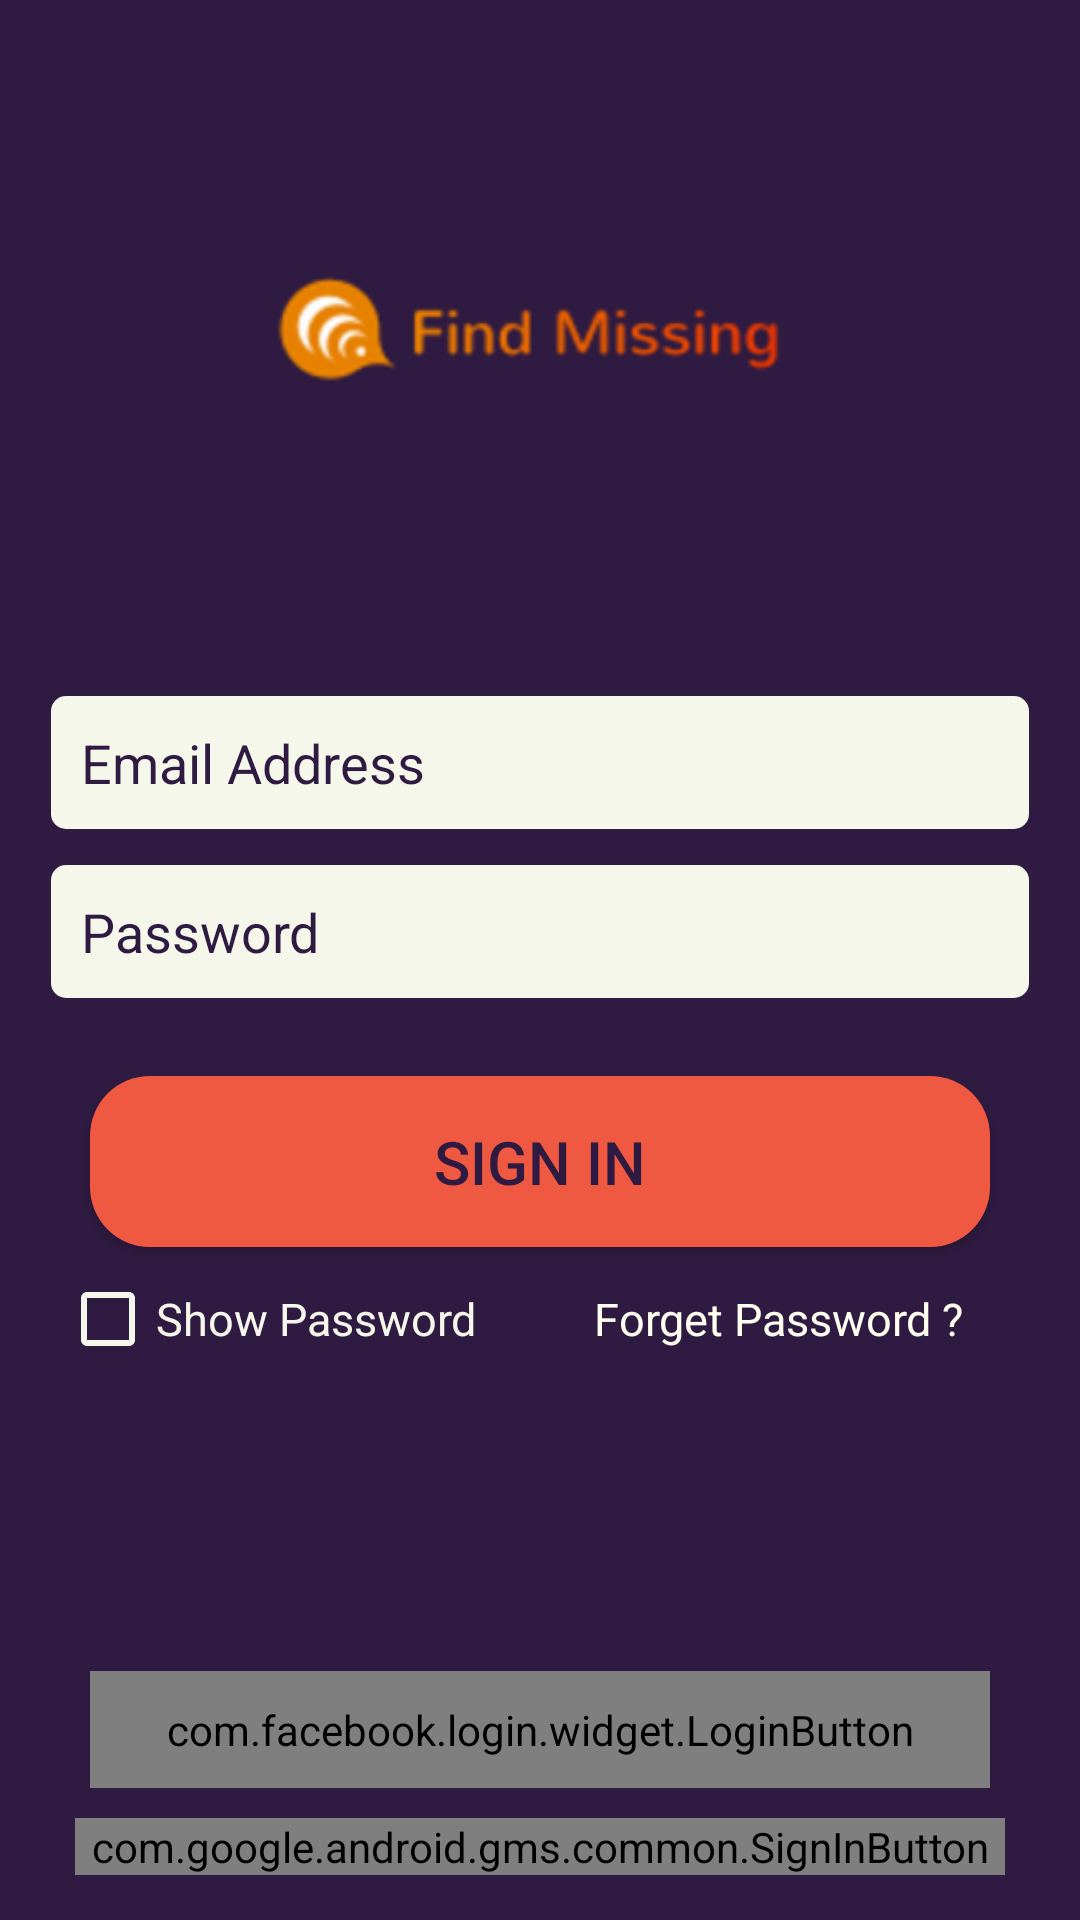

Write the Android layout XML for this screen, with the resource values it uses.
<!-- AndroidManifest.xml: application theme AppTheme -->
<!-- res/layout/activity_login.xml -->
<?xml version="1.0" encoding="utf-8"?>
<RelativeLayout xmlns:android="http://schemas.android.com/apk/res/android"
    xmlns:tools="http://schemas.android.com/tools"
    xmlns:facebook="http://schemas.android.com/apk/res-auto"
    android:id="@+id/activity_login"
    android:layout_width="match_parent"
    android:layout_height="match_parent"
    tools:context="com.example.mahmoudheshmat.missing.Activites.login"
    android:background="@color/move">

    <ImageView
        android:src="@drawable/missing_logo"
        android:layout_width="match_parent"
        android:layout_height="220dp"
        android:id="@+id/imageView2" />

    <LinearLayout
        android:layout_below="@+id/imageView2"
        android:id="@+id/passwordLayout"
        android:layout_width="match_parent"
        android:layout_height="wrap_content"
        android:orientation="vertical">

        <EditText
            android:layout_marginTop="12dp"
            android:layout_width="match_parent"
            android:layout_height="wrap_content"
            android:inputType="textEmailAddress"
            android:layout_marginLeft="17dp"
            android:layout_marginRight="17dp"
            android:hint="@string/emailAddress"
            android:id="@+id/email"
            android:textColorHint="@color/move"
            android:background="@drawable/angel"
            android:padding="10dp"/>

        <EditText
            android:layout_width="match_parent"
            android:layout_height="wrap_content"
            android:layout_marginTop="12dp"
            android:inputType="textPassword"
            android:hint="@string/password"
            android:layout_marginLeft="17dp"
            android:layout_marginRight="17dp"
            android:layout_centerHorizontal="true"
            android:id="@+id/password"
            android:textColorHint="@color/move"
            android:background="@drawable/angel"
            android:padding="10dp" />


        <Button
            android:text="@string/login"
            android:layout_width="match_parent"
            android:layout_height="wrap_content"
            android:layout_marginTop="26dp"
            android:id="@+id/login"
            android:onClick="login"
            android:background="@drawable/circliangeleft"
            android:padding="15dp"
            android:layout_marginLeft="30dp"
            android:layout_marginRight="30dp"
            android:textColor="@color/move"
            android:textSize="20dp" />

        <LinearLayout
            android:layout_marginTop="8dp"
            android:layout_width="fill_parent"
            android:layout_height="wrap_content"
            android:orientation="horizontal">

            <CheckBox
                android:id="@+id/show_hide_password"
                android:layout_width="wrap_content"
                android:layout_height="wrap_content"
                android:layout_marginLeft="@dimen/dim20"
                android:textColor="@color/white"
                android:textSize="15sp"
                android:text="@string/show_password"
                android:buttonTint="@color/white" />

            <TextView
                android:id="@+id/forgot_password"
                android:layout_width="wrap_content"
                android:layout_height="wrap_content"
                android:layout_weight="1"
                android:gravity="center"
                android:text="@string/forgetPassword"
                android:textColor="@color/Ivory"
                android:textSize="15dp" />
        </LinearLayout>

    </LinearLayout>




    <LinearLayout
        android:orientation="vertical"
        android:layout_width="match_parent"
        android:layout_height="wrap_content"
        android:id="@+id/linearLayout"
        android:layout_alignParentBottom="true"
        android:layout_alignParentStart="true"
        android:layout_marginBottom="15dp">


        <com.facebook.login.widget.LoginButton
            android:id="@+id/login_button"
            android:layout_width="match_parent"
            android:layout_height="wrap_content"
            android:layout_marginLeft="30dp"
            android:layout_marginRight="30dp"
            android:paddingTop="10dp"
            android:paddingBottom="10dp"
            style="@style/FacebookLoginButton" />


        <com.google.android.gms.common.SignInButton
            android:id="@+id/sign_in_button"
            android:layout_width="match_parent"
            android:layout_height="wrap_content"
            android:layout_marginTop="10dp"
            android:layout_marginLeft="25dp"
            android:layout_marginRight="25dp" />

    </LinearLayout>

</RelativeLayout>
<!-- resources referenced by this layout -->
<resources>
  <color name="Ivory">#FFFFF0</color>
  <color name="move">#2F1B41</color>
  <color name="white">#F6F7EB</color>
  <dimen name="dim20">20sp</dimen>
  <!-- drawable angel (drawable) -->
  <?xml version="1.0" encoding="utf-8"?>
  <layer-list xmlns:android="http://schemas.android.com/apk/res/android">
      <item >
          <shape android:shape="rectangle">
              <solid android:color="@color/white" />
              <corners android:radius="5dp"></corners>
          </shape>
      </item>
  </layer-list>
  <!-- drawable circliangeleft (drawable) -->
  <?xml version="1.0" encoding="utf-8"?>
  <layer-list xmlns:android="http://schemas.android.com/apk/res/android">
      <item >
          <shape android:shape="rectangle">
              <solid android:color="@color/orange" />
              <corners android:radius="20dp"></corners>
          </shape>
      </item>
  </layer-list>
  <!-- drawable missing_logo: png bitmap (drawable-hdpi, 4624 bytes) -->
  <string name="emailAddress">Email Address</string>
  <string name="forgetPassword">Forget Password ?</string>
  <string name="login">Sign In</string>
  <string name="password">Password</string>
  <string name="show_password">Show Password</string>
  <style name="FacebookLoginButton">
          <item name="android:textSize">20dp</item>
          <item name="android:layout_gravity">center_horizontal</item>
      </style>
  <style name="AppTheme" parent="Theme.AppCompat.Light.NoActionBar">
          
          <item name="colorPrimary">@color/colorPrimary</item>
          <item name="colorPrimaryDark">@color/colorPrimaryDark</item>
          <item name="colorAccent">@color/orange3</item>
          <item name="android:actionMenuTextColor">@color/White</item>
      </style>
  <color name="orange">#f05941</color>
  <color name="colorPrimary">#2F1B41</color>
  <color name="colorPrimaryDark">#000000</color>
  <color name="orange3">#be3144</color>
  <color name="White">#FFFFFF</color>
</resources>
